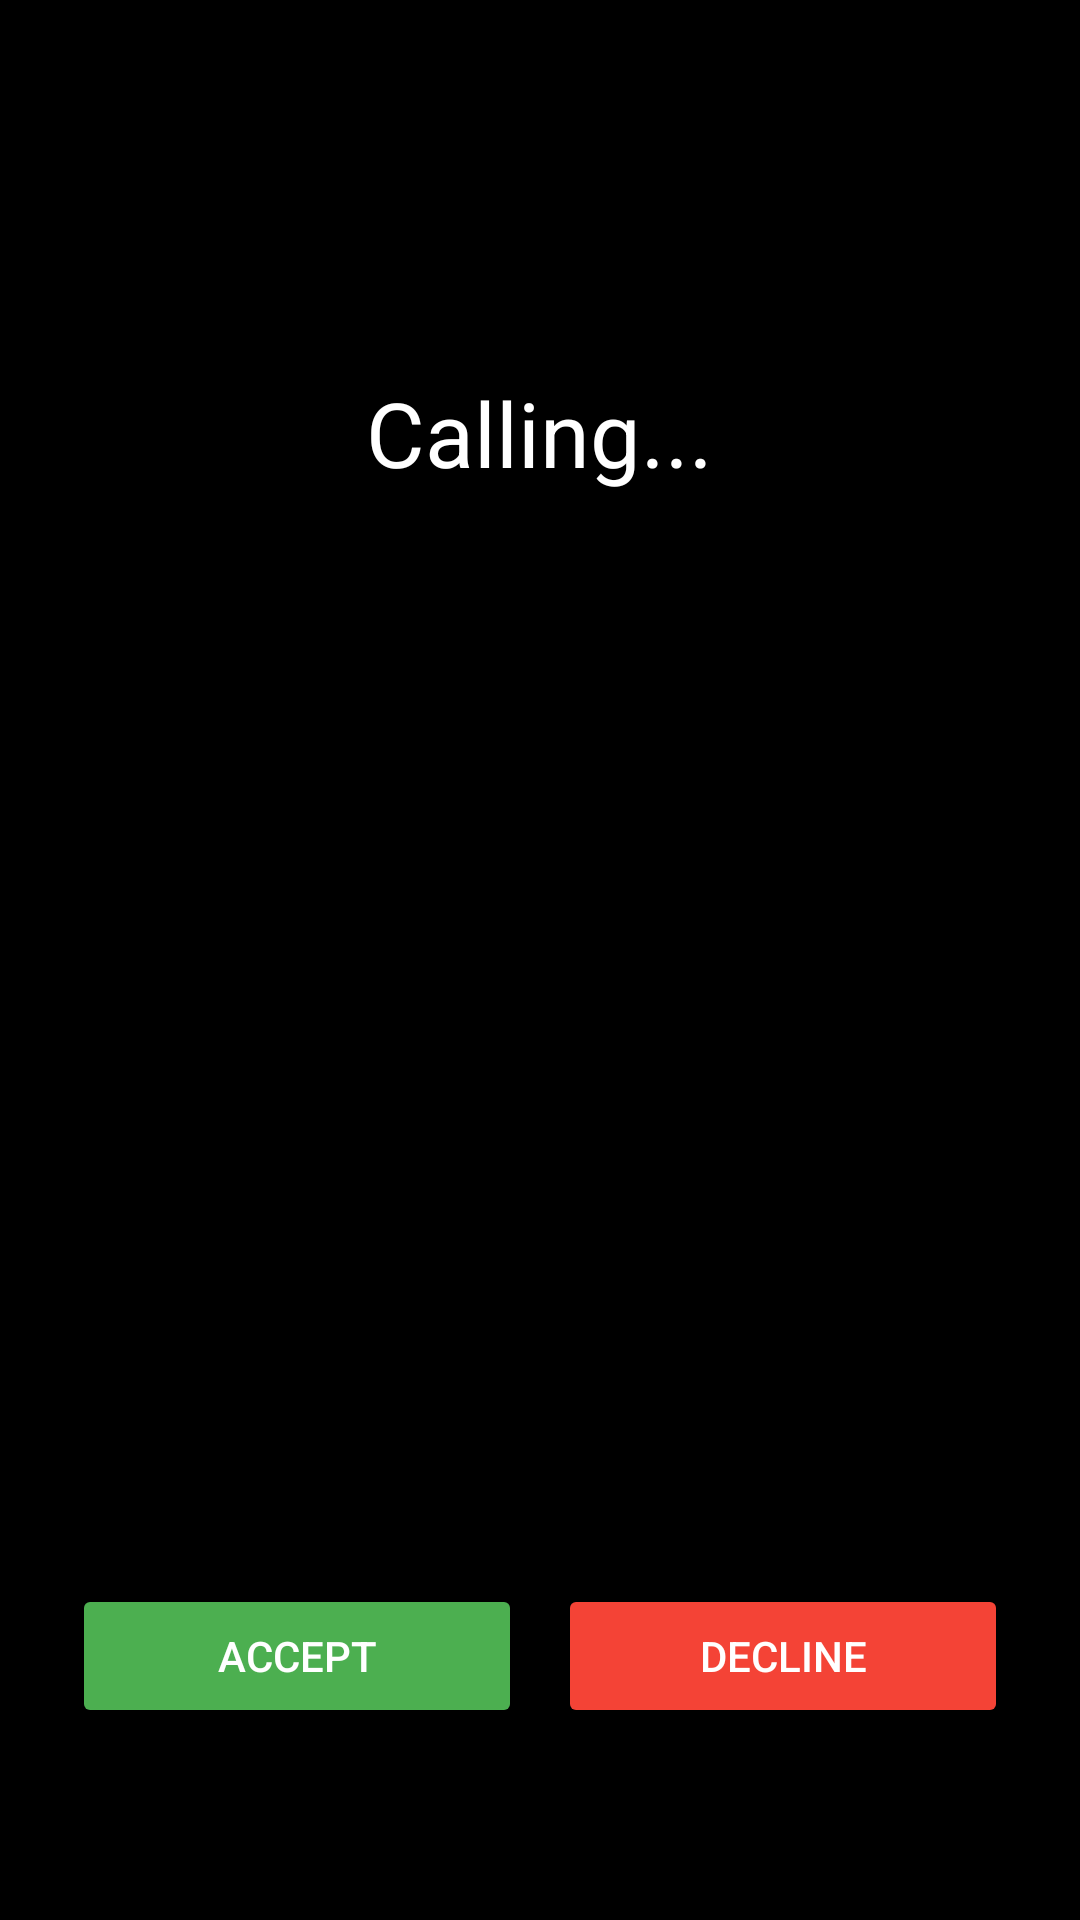

Here is an Android app screen rendered from its layout file. Give the layout XML and the strings, colors and styles it references.
<!-- AndroidManifest.xml: application theme Theme.AwayZone -->
<!-- res/layout/activity_fake_call.xml -->
<RelativeLayout xmlns:android="http://schemas.android.com/apk/res/android"
    android:background="#000000"
    android:layout_width="match_parent"
    android:layout_height="match_parent"
    android:padding="24dp">

    
    <TextView
        android:id="@+id/tvCallerName"
        android:layout_width="wrap_content"
        android:layout_height="wrap_content"
        android:text="Calling..."
        android:textColor="#FFFFFF"
        android:textSize="30sp"
        android:layout_centerHorizontal="true"
        android:layout_marginTop="100dp" />

    
    <TextView
        android:id="@+id/tvTimer"
        android:layout_width="wrap_content"
        android:layout_height="wrap_content"
        android:text="00:00"
        android:textColor="#CCCCCC"
        android:textSize="20sp"
        android:layout_below="@id/tvCallerName"
        android:layout_centerHorizontal="true"
        android:layout_marginTop="12dp"
        android:visibility="gone" />

    
    <Button
        android:id="@+id/btnAccept"
        android:text="Accept"
        android:layout_width="150dp"
        android:layout_height="wrap_content"
        android:layout_alignParentBottom="true"
        android:layout_alignParentStart="true"
        android:layout_marginBottom="40dp"
        android:backgroundTint="#4CAF50"
        android:textColor="#FFFFFF" />

    
    <Button
        android:id="@+id/btnDecline"
        android:text="Decline"
        android:layout_width="150dp"
        android:layout_height="wrap_content"
        android:layout_alignParentBottom="true"
        android:layout_alignParentEnd="true"
        android:layout_marginBottom="40dp"
        android:backgroundTint="#F44336"
        android:textColor="#FFFFFF" />

</RelativeLayout>
<!-- resources referenced by this layout -->
<resources>
  <style name="Theme.AwayZone" parent="Base.Theme.AwayZone" />
  <style name="Base.Theme.AwayZone" parent="Theme.Material3.DayNight.NoActionBar">
          
          
      </style>
</resources>
